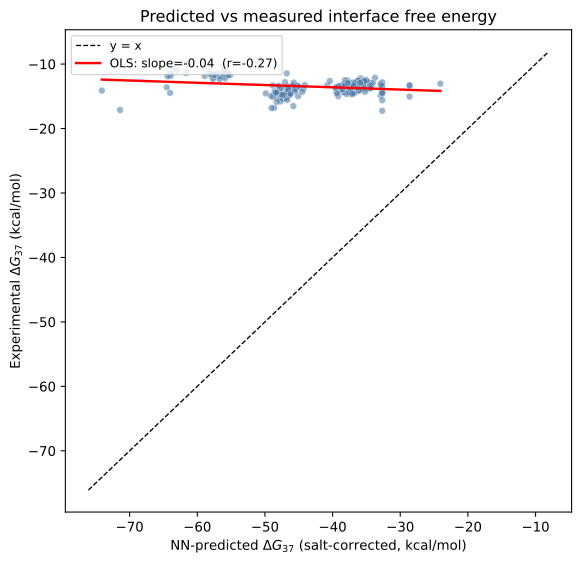

The file beside this chart, header and first rows:
code, Exp_dG_37C, n_reps, NN_Predicted_dG_37C
000005000A7, -12.12, 2, -33.73
00000570A00, -14.9, 2, -32.89
00000X07770, -13.56, 2, -39
00000X70077, -12.68, 3, -36.32
00000X70770, -13.99, 3, -37.7
00000X70777, -14.6, 3, -48.39
00000X77007, -13.78, 2, -38.02
00000X77070, -14.23, 3, -36.78
00005500A00, -13.29, 3, -28.63
000055A0000, -15.04, 3, -28.63
000075000A0, -14.32, 3, -32.67
00007500A00, -14.57, 3, -32.67
000075A0000, -17.25, 2, -32.67
00007X00077, -12.76, 3, -36.1
00007X00777, -15.22, 3, -48.17
00007X07007, -13.33, 3, -37.8
00007X07070, -14.29, 3, -36.56
00007X07077, -15.16, 3, -47.25
00007X07700, -14.98, 3, -39.18
00007X07707, -14.55, 3, -49.87
00007X07770, -16.79, 2, -48.63
00007X70007, -13.5, 3, -36.5
00007X70070, -13.79, 3, -35.26
00007X70077, -13.39, 3, -45.95
00007X70700, -13.34, 2, -37.88
00007X77007, -14.59, 2, -47.65
0000A570000, -13.04, 3, -32.89
00070X00707, -13.92, 3, -38.93
00070X00770, -13.67, 3, -37.69
00070X07007, -12.99, 3, -38.01
00070X07070, -14.12, 3, -36.77
00070X07077, -13.73, 3, -47.46
00070X07700, -14.29, 2, -39.39
00070X07770, -13.3, 3, -48.84
00070X70007, -12.86, 3, -36.71
00070X70070, -13.23, 3, -35.47
00070X70700, -14.55, 3, -38.09
00070X70707, -15.08, 3, -48.78
00070X70770, -14.52, 3, -47.54
00070X77000, -14.69, 3, -37.17
00070X77070, -13.46, 2, -46.62
00077X00007, -13.43, 3, -36.49
00077X00070, -13.65, 3, -35.25
00077X00077, -13.41, 3, -45.94
00077X00700, -14.61, 3, -37.87
00077X00707, -14.2, 3, -48.56
00077X00770, -15.4, 3, -47.32
00077X07000, -14.42, 3, -36.95
00077X07007, -15.15, 3, -47.64
00077X07070, -14.72, 3, -46.4
00077X07700, -16.83, 2, -49.02
00077X70000, -13.79, 3, -35.65
00077X70007, -13.98, 3, -46.34
00077X70070, -14.98, 3, -45.1
00077X70700, -15.79, 3, -47.72
00077X77000, -15.2, 3, -46.8
000A0X0000B, -13.29, 2, -40.8
000A7X00000, -12.83, 3, -32.67
00555X55555, -11.73, 3, -56.75
00666X66660, -14.46, 3, -64.02
... 153 more rows
